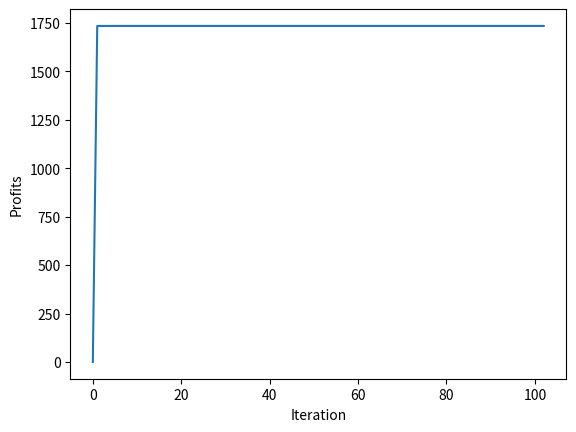

Reproduce this figure in Python.
import random
import matplotlib.pyplot as plt
import numpy as np

# 導入資料
p06_c = 170
p06_w = [41, 50, 49, 59, 55, 57, 60]
p06_p = [442, 525, 511, 593, 546, 564, 617]
p06_s = [0, 1, 0, 1, 0, 0, 1]


# 設定參數
capacity = p06_c
wList = p06_w
pList = p06_p

## 交配率、突變率、群體數量、終止條件
population = 100
crossRate = 0.9
mutationRate = 0.001
### 經觀察，發現若突變機率增高，則圖形較不容易收斂

# 初始化：生成01隨機分佈的陣列
def initialize( data_list ):
    initList = []
    for i in range(len(data_list)):
        initList.append(random.choice([0,1]))
    return initList

# 計算profits，若超出負重則profit為0
def evaluate( data_list ):
    global capacity , wList , pList 
    weight = 0
    profit = 0
    for i in range(len(data_list)):
        if data_list[i] == 1:
            weight += wList[i]
            profit += pList[i]
    if weight > capacity:
        return 0
    else:
        return profit
    
# 轉換Transition
## 菁英選擇法：從所有候選之中，挑選2個profit最優者繁衍
def transition( listOfLists ):
    profitContainer = []
    resultList = []
    temp = listOfLists.copy()
    for i in temp:
        profitContainer.append(evaluate(i))
    for i in range(2):
        targIdx = profitContainer.index(max(profitContainer))
        profitContainer.remove(profitContainer[targIdx])
        resultList.append(temp.pop(targIdx))
    return  resultList

# Crossover：傳入2個被選擇的染色體，若隨機機率小於crossRate，則進行繁衍（基因交換）
def crossover( listOfLists ):
    global crossRate
    if random.random()<crossRate:
        list1 = listOfLists[0].copy()
        list2 = listOfLists[1].copy()
        key = random.randint(0,len(list1))
        for i in range(key,len(list1)):
            temp = list1[i]
            list1[i] = list2[i]
            list2[i] = temp
            ## 回傳crossover後的值
        return [list1,list2]
    else:
        return listOfLists

# 突變->單點突變，針對繁衍後的基因，若隨機機率小於mutationRate，則進行單點突變（隨機抽換其中一個基因）。
def mutation( listOfLists ):
    global mutationRate
    result_list = []
    for data_list in listOfLists:
        ## 基因不突變
        if random.random() > mutationRate:
            result_list.append(data_list)
        ## 加入突變後的基因
        else:
            result=data_list.copy()
            idx = random.randint(0,len(data_list)-1)
            if (data_list[idx] == 1):
                result[idx] = 0
            else:
                result[idx] = 1
            result_list.append(result)
    return result_list
    
# fitness：用以汰除不合適的基因（應有更佳之作法，暫時想不到，故僅以此function階段性剔除可能產生無效挑選(超出負重capacity)的情形）
def fitness( offspring ):
    temp = offspring.copy()
    for i in offspring:
        if evaluate(i) == 0:
            temp.remove(i)    
    return temp
        

# Execution: 執行階段 基因演算法處理knapsack問題
##初始化此List，用來收集所有染色體（解法）
data_list = []
### 預設群體為１０，故隨機生成10個染色體去做天擇/基因演算法
for i in range(population):
    data_list.append(initialize(p06_w))

## 先從群體中挑出profits最優的2個染色體（解法）
elite_choroms = transition(data_list)

## 反覆執行：擇二優 -> 繁衍 -> 突變 -> 適應性處理，直到染色體數目達到預定群體數目（若將條件population100改成迭代次數100次，則染色體數目更多，應能更佳收斂）
while len(elite_choroms) <= population:
    selectedLists = transition(elite_choroms)
    crossoverLists = crossover(selectedLists)
    mutationList = fitness(mutation(crossoverLists))
    mergingLists = crossoverLists + mutationList
    fitnessLists = fitness(mergingLists)
    for i in fitnessLists:
        elite_choroms.append(i)

## 將條件資料加入座標陣列中繪製圖形
iterations = [0]
for i in range(len(elite_choroms)):
    iterations.append(i+1)
profits=[0]
for i in elite_choroms:
    profits.append(evaluate(i))

xpoints = np.array(iterations)
ypoints = np.array(profits)

plt.plot(xpoints, ypoints)
plt.xlabel('Iteration')
plt.ylabel('Profits')
plt.show()
